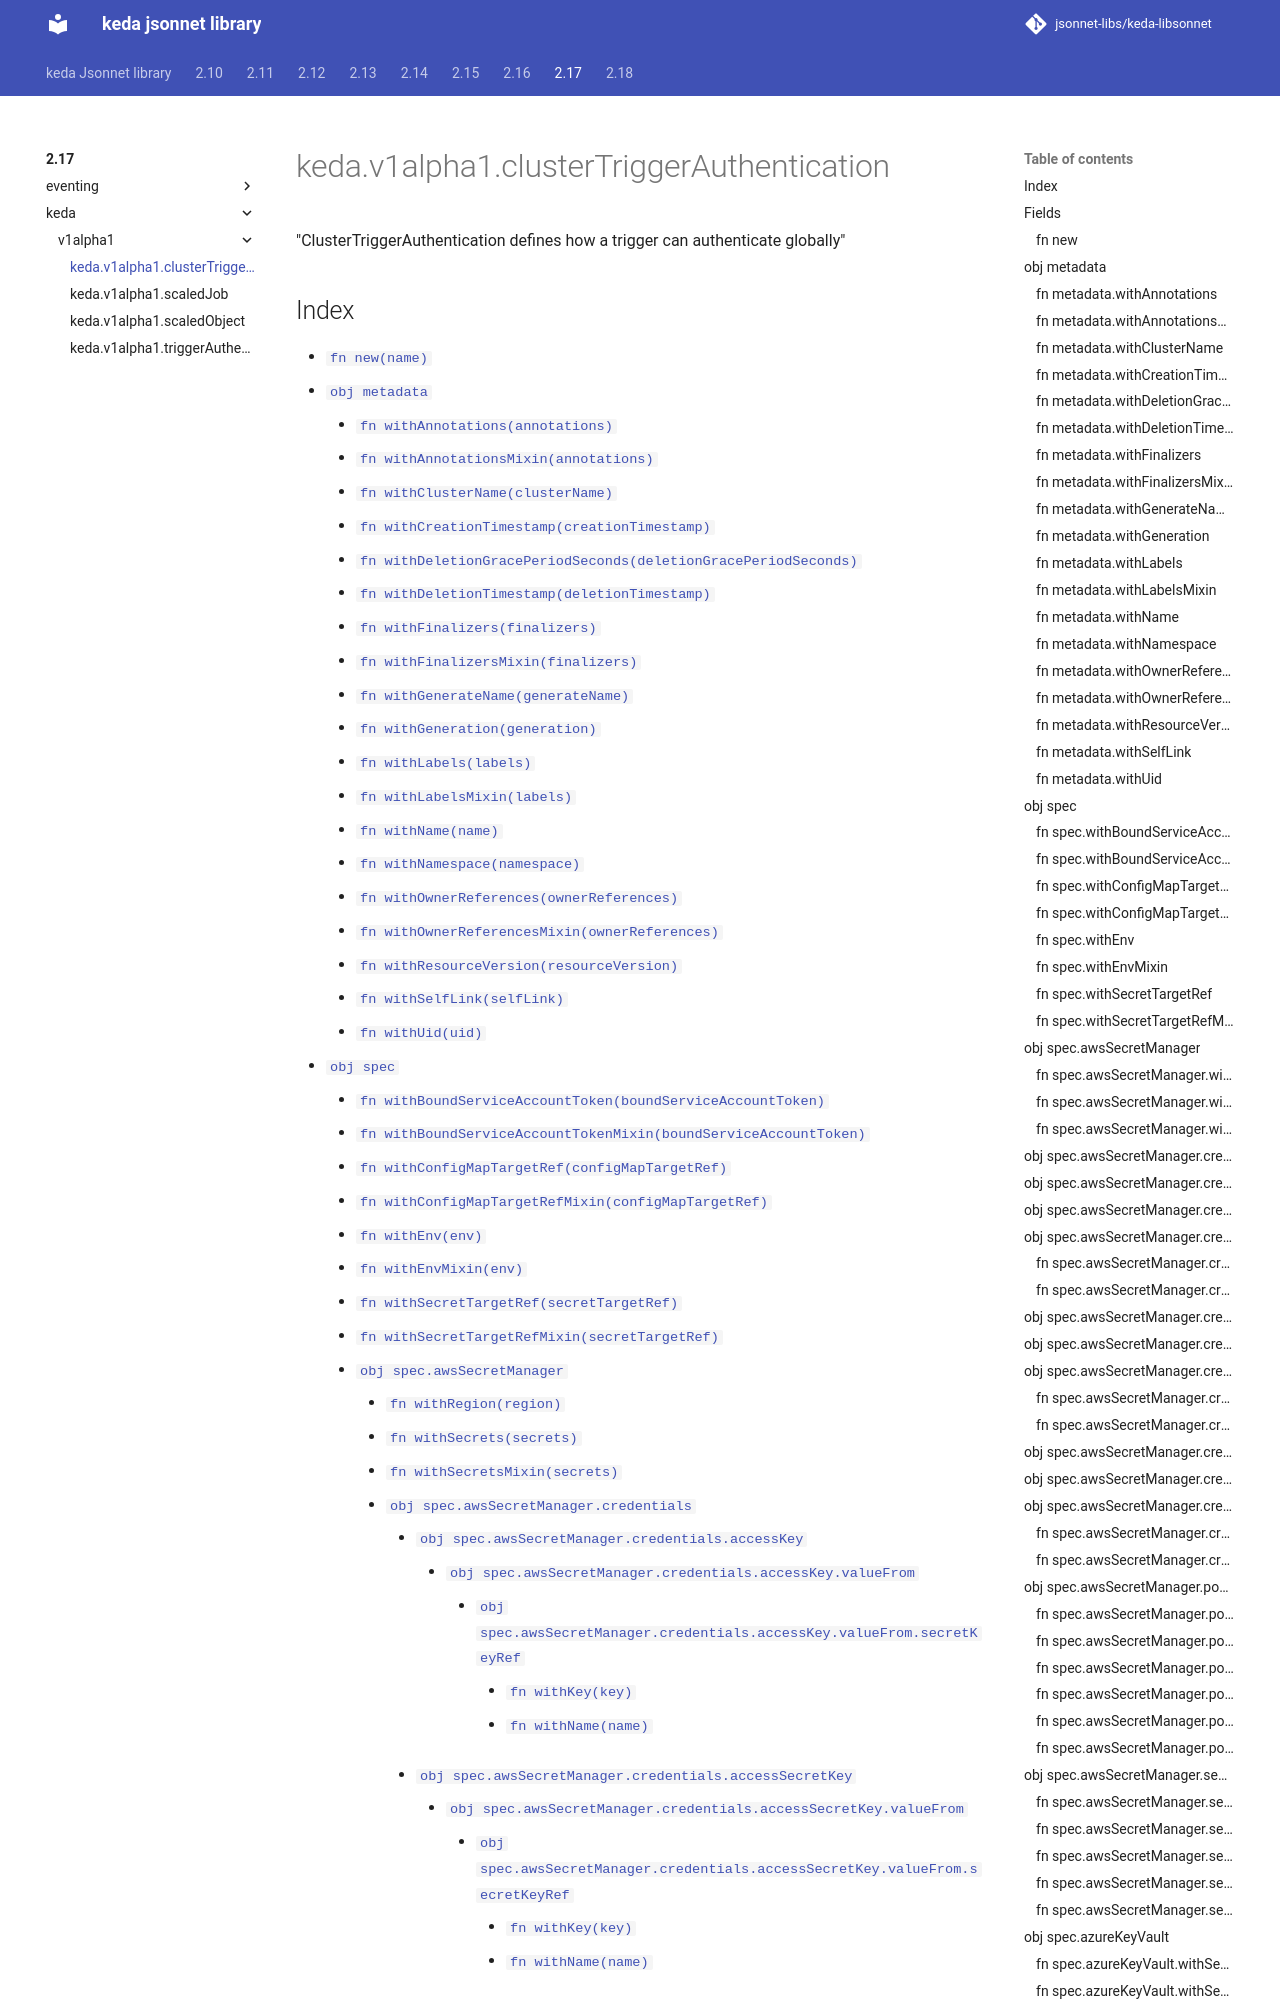

repository: jsonnet-libs/keda-libsonnet · page: 2.17/keda/v1alpha1/clusterTriggerAuthentication/index.html · generator: mkdocs

---
permalink: /2.17/keda/v1alpha1/clusterTriggerAuthentication/
---

# keda.v1alpha1.clusterTriggerAuthentication

"ClusterTriggerAuthentication defines how a trigger can authenticate globally"

## Index
